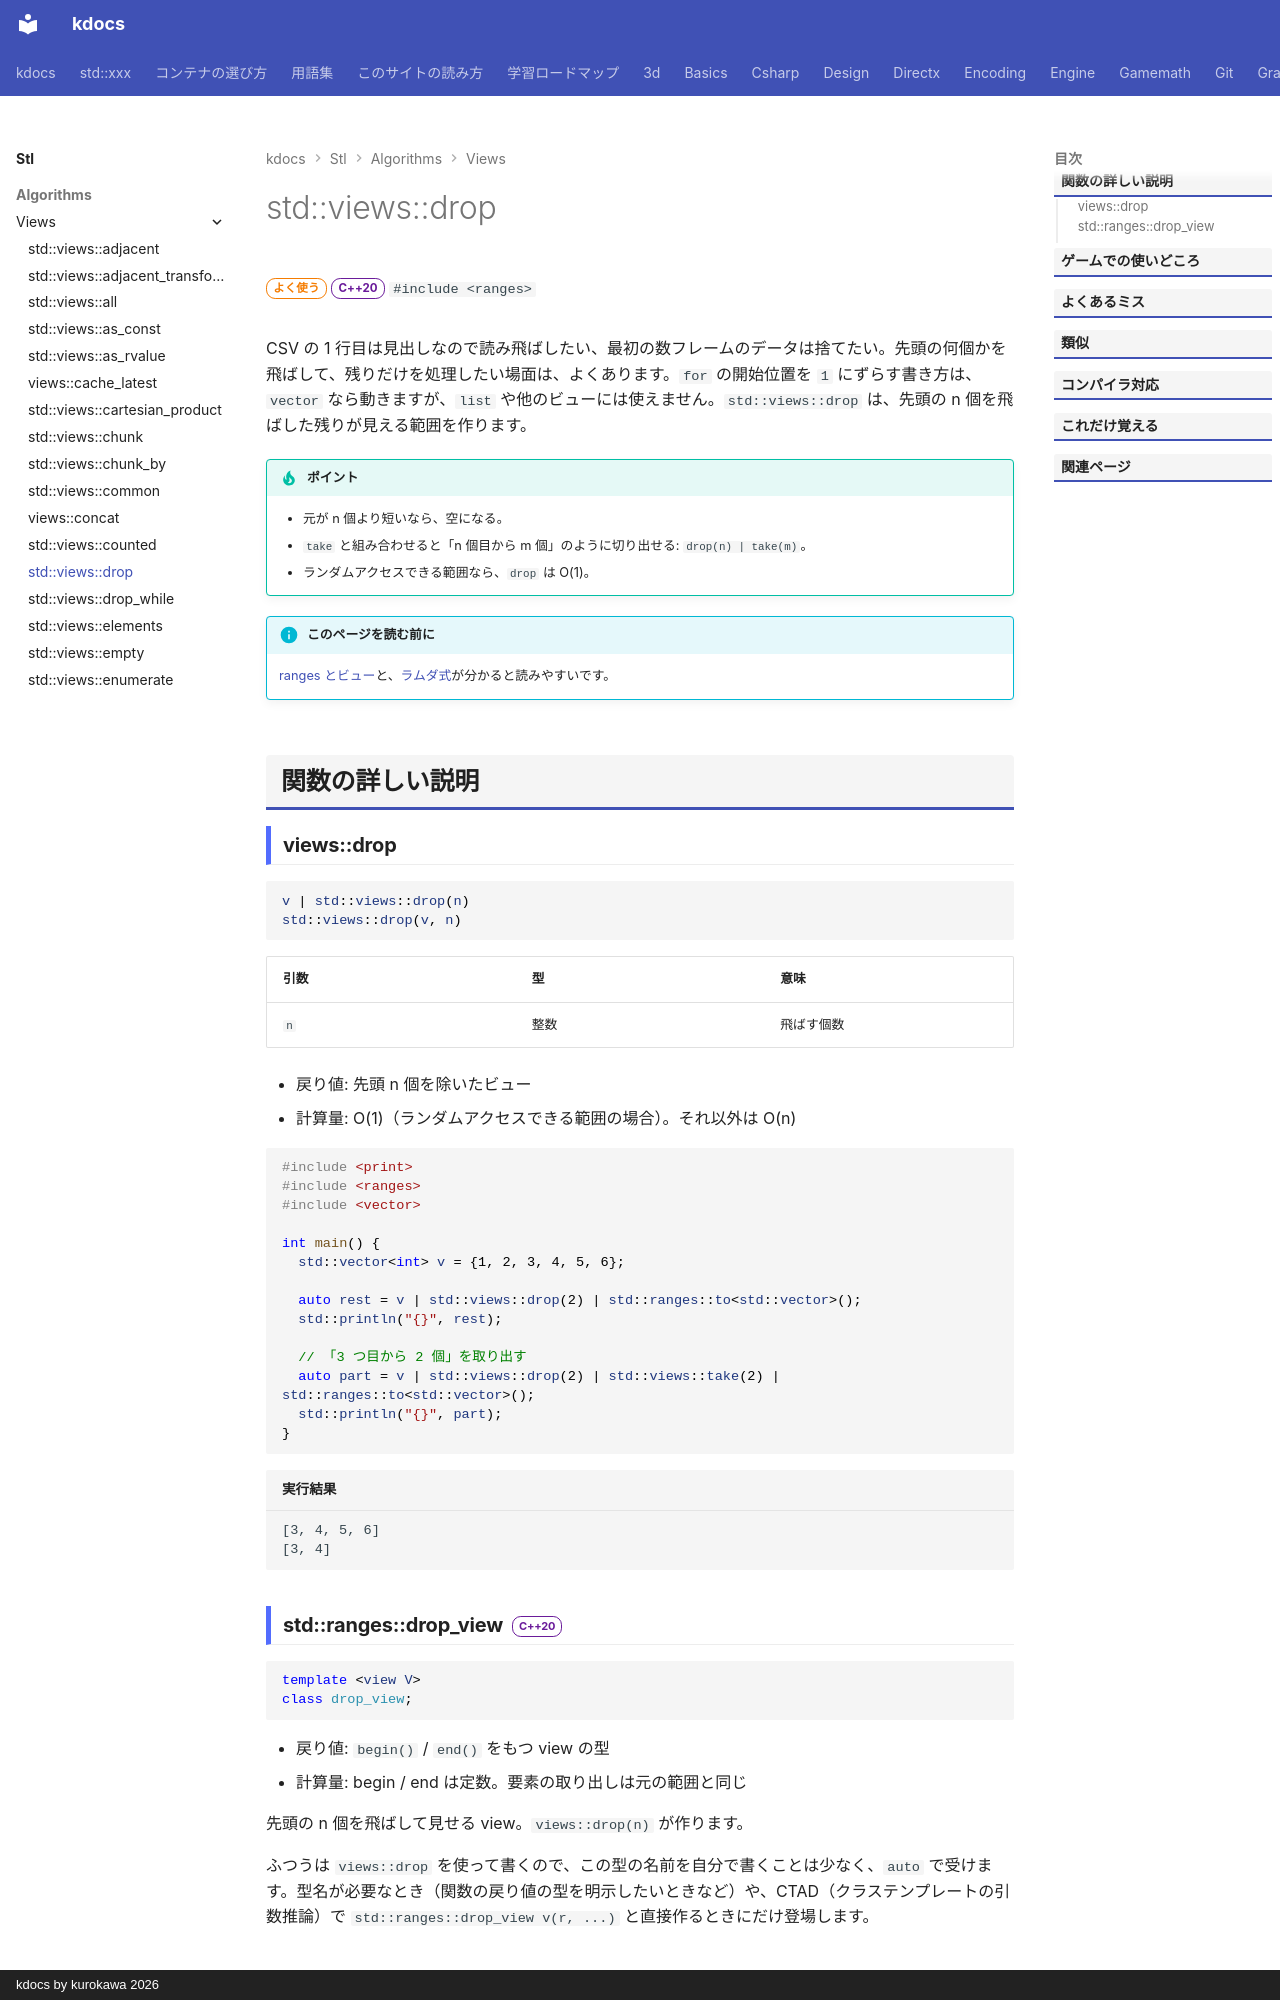

repository: qwzxdf/kdocs · page: stl/algorithms/views/drop/index.html · generator: mkdocs · copyright: kdocs by kurokawa 2026

---
title: std::views::drop
summary: "先頭の n 個を飛ばした、残りが見える範囲を作る。"
order: 5
group: ビュー（std::views）
tags:
  - アルゴリズム
---

# std::views::drop

<div class="page-badges" markdown>
<span class="rank rank-often">よく使う</span>
<span class="ver ver-20">C++20</span>
`#include <ranges>`
</div>

CSV の 1 行目は見出しなので読み飛ばしたい、最初の数フレームのデータは捨てたい。先頭の何個かを飛ばして、残りだけを処理したい場面は、よくあります。`for` の開始位置を `1` にずらす書き方は、`vector` なら動きますが、`list` や他のビューには使えません。`std::views::drop` は、先頭の n 個を飛ばした残りが見える範囲を作ります。

!!! tip "ポイント"
    - 元が n 個より短いなら、空になる。
    - `take` と組み合わせると「n 個目から m 個」のように切り出せる: `drop(n) | take(m)`。
    - ランダムアクセスできる範囲なら、`drop` は O(1)。

!!! info "このページを読む前に"
    [ranges とビュー](../../../basics/ranges.md)と、[ラムダ式](../../../basics/lambda.md)が分かると読みやすいです。

## 関数の詳しい説明

### views::drop {#drop}

```cpp
v | std::views::drop(n)
std::views::drop(v, n)
```

| 引数 | 型 | 意味 |
| --- | --- | --- |
| `n` | 整数 | 飛ばす個数 |

- 戻り値: 先頭 n 個を除いたビュー
- 計算量: O(1)（ランダムアクセスできる範囲の場合）。それ以外は O(n)

```cpp
#include <print>
#include <ranges>
#include <vector>

int main() {
  std::vector<int> v = {1, 2, 3, 4, 5, 6};

  auto rest = v | std::views::drop(2) | std::ranges::to<std::vector>();
  std::println("{}", rest);

  // 「3 つ目から 2 個」を取り出す
  auto part = v | std::views::drop(2) | std::views::take(2) | std::ranges::to<std::vector>();
  std::println("{}", part);
}
```

```text title="実行結果"
[3, 4, 5, 6]
[3, 4]
```
